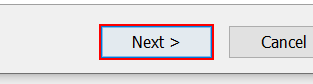
Task: Download and Install Relevant Technologies Based on User Input and place those technologies in the same folder as Internal Hire AutoDownload Bot
Workflow: InstallVSCodeWindows

Step 1: click on the element 'Next >' in window 'Setup - Microsoft Visual Studio Code (User)' (vscodeusersetup-x64-1.56.2.tmp)

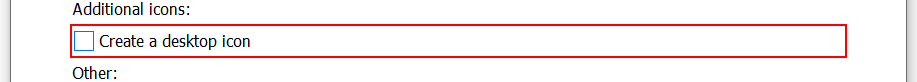
Step 2: click on the check box 'Create a desktop icon' in window 'Setup - Microsoft Visual Studio Code (User)' (vscodeusersetup-x64-1.56.2.tmp)

Step 3: click on the element 'Next >' in window 'Setup - Microsoft Visual Studio Code (User)' (vscodeusersetup-x64-1.56.2.tmp) (no picture)

Step 4: click on the element 'Install' in window 'Setup - Microsoft Visual Studio Code (User)' (vscodeusersetup-x64-1.56.2.tmp) (no picture)

Step 5: click on the check box 'Launch Visual Studio Code' in window 'Setup - Microsoft Visual Studio Code (User)' (vscodeusersetup-x64-1.56.2.tmp) (no picture)

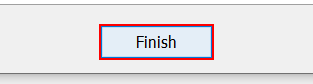
Step 6: click on the element 'Finish' in window 'Setup - Microsoft Visual Studio Code (User)' (vscodeusersetup-x64-1.56.2.tmp)
